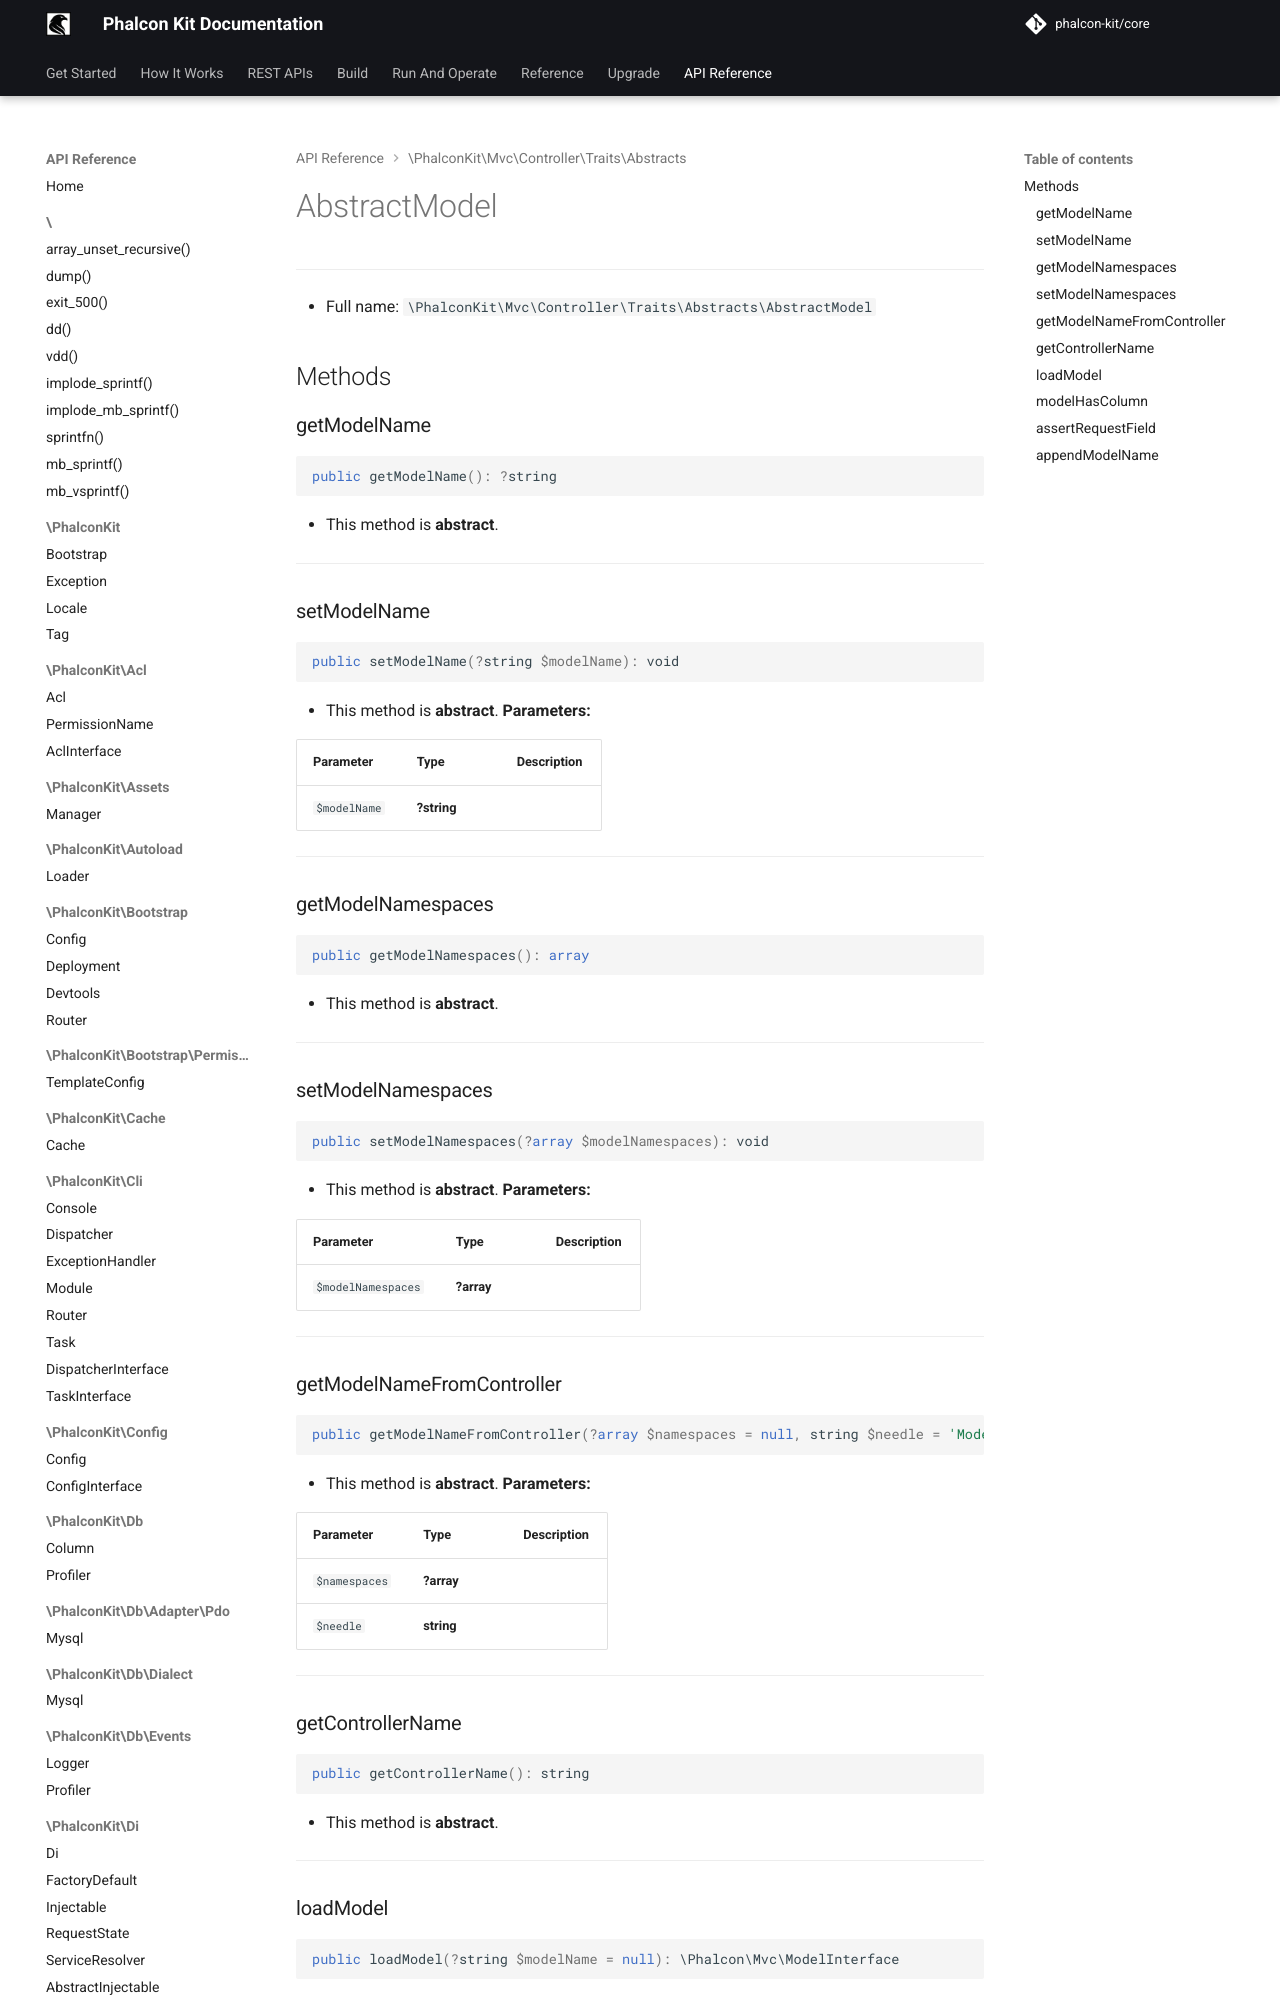

repository: phalcon-kit/docs · page: api/classes/PhalconKit/Mvc/Controller/Traits/Abstracts/AbstractModel/index.html · generator: mkdocs


***

* Full name: `\PhalconKit\Mvc\Controller\Traits\Abstracts\AbstractModel`

## Methods

### getModelName

```php
public getModelName(): ?string
```

* This method is **abstract**.
***
### setModelName
